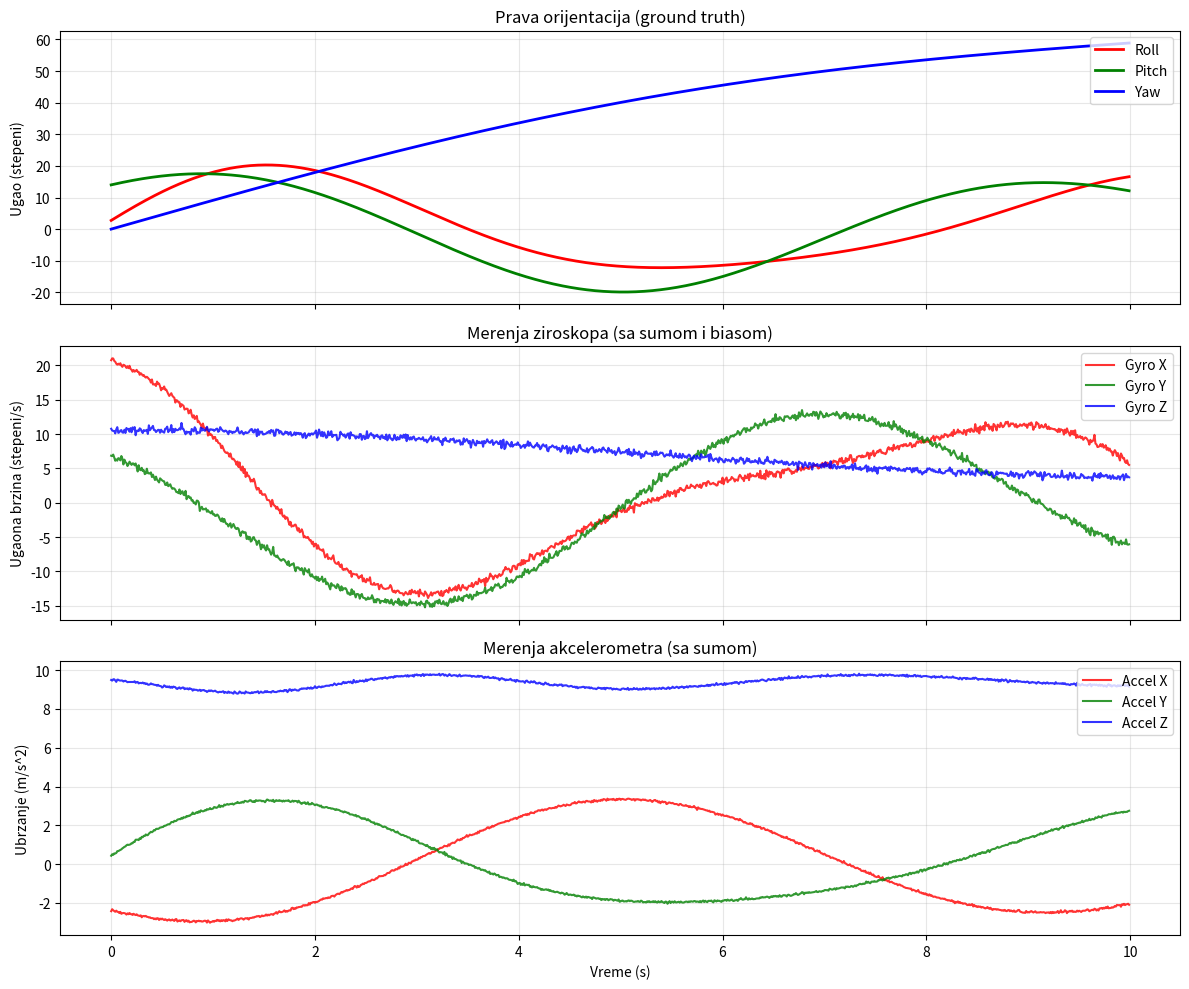

This chart was generated by the following Python code:
import numpy as np
import matplotlib.pyplot as plt

def generate_imu_data(duration=10.0, dt=0.01, random_seed=42):
    """Generise sinteticke IMU podatke."""
    np.random.seed(random_seed)
    t = np.arange(0, duration, dt)
    N = len(t)

    # 1. Generisi "istinu" (uglove)
    true_roll = 0.3 * np.sin(0.8 * t) + 0.1 * np.sin(1.2 * t + 0.5)
    true_pitch = 0.2 * np.cos(0.6 * t) + 0.15 * np.sin(0.9 * t + 0.3)
    true_yaw = 0.1 * t + 0.2 * np.sin(0.3 * t)
    true_angles = np.column_stack([true_roll, true_pitch, true_yaw])

    # 2. Ugaone brzine (ziroskop)
    true_gyro = np.gradient(true_angles, dt, axis=0)

    # 3. Akcelerometar (gravitacija)
    g = 9.81
    ax_true = -g * np.sin(true_pitch)
    ay_true = g * np.cos(true_pitch) * np.sin(true_roll)
    az_true = g * np.cos(true_pitch) * np.cos(true_roll)
    true_accel = np.column_stack([ax_true, ay_true, az_true])

    # 4. Dodaj sum i bias
    gyro_bias = np.array([0.015, -0.008, 0.025])
    gyro_noise_std = 0.005
    accel_noise_std = 0.03

    gyro_meas = true_gyro + gyro_bias + np.random.normal(0, gyro_noise_std, (N, 3))
    accel_meas = true_accel + np.random.normal(0, accel_noise_std, (N, 3))

    return t, gyro_meas, accel_meas, true_angles, true_gyro, true_accel


def plot_and_save_imu_data(t, gyro_meas, accel_meas, true_angles, filename='imu_plot.png'):
    """
    Prikazuje i cuva grafike IMU podataka.
    """
    # Kreiraj sliku sa 3 reda, 1 kolona
    fig, axes = plt.subplots(3, 1, figsize=(12, 10), sharex=True)

    # -------------------------------------------------------------------------
    # 1. Graf: Pravi uglovi (roll, pitch, yaw)
    # -------------------------------------------------------------------------
    axes[0].plot(t, true_angles[:, 0] * 180/np.pi, label='Roll', linewidth=2, color='red')
    axes[0].plot(t, true_angles[:, 1] * 180/np.pi, label='Pitch', linewidth=2, color='green')
    axes[0].plot(t, true_angles[:, 2] * 180/np.pi, label='Yaw', linewidth=2, color='blue')
    axes[0].set_ylabel('Ugao (stepeni)')
    axes[0].set_title('Prava orijentacija (ground truth)')
    axes[0].legend(loc='upper right')
    axes[0].grid(True, alpha=0.3)

    # -------------------------------------------------------------------------
    # 2. Graf: Merenja ziroskopa (sa sumom i biasom)
    # -------------------------------------------------------------------------
    axes[1].plot(t, gyro_meas[:, 0] * 180/np.pi, label='Gyro X', alpha=0.8, color='red')
    axes[1].plot(t, gyro_meas[:, 1] * 180/np.pi, label='Gyro Y', alpha=0.8, color='green')
    axes[1].plot(t, gyro_meas[:, 2] * 180/np.pi, label='Gyro Z', alpha=0.8, color='blue')
    axes[1].set_ylabel('Ugaona brzina (stepeni/s)')
    axes[1].set_title('Merenja ziroskopa (sa sumom i biasom)')
    axes[1].legend(loc='upper right')
    axes[1].grid(True, alpha=0.3)

    # -------------------------------------------------------------------------
    # 3. Graf: Merenja akcelerometra (sa sumom)
    # -------------------------------------------------------------------------
    axes[2].plot(t, accel_meas[:, 0], label='Accel X', alpha=0.8, color='red')
    axes[2].plot(t, accel_meas[:, 1], label='Accel Y', alpha=0.8, color='green')
    axes[2].plot(t, accel_meas[:, 2], label='Accel Z', alpha=0.8, color='blue')
    axes[2].set_xlabel('Vreme (s)')
    axes[2].set_ylabel('Ubrzanje (m/s^2)')
    axes[2].set_title('Merenja akcelerometra (sa sumom)')
    axes[2].legend(loc='upper right')
    axes[2].grid(True, alpha=0.3)

    # Podesi razmak izmedju grafika
    plt.tight_layout()

    # -------------------------------------------------------------------------
    # 4. SACUVAJ SLIKU
    # -------------------------------------------------------------------------
    plt.savefig(filename, dpi=150, bbox_inches='tight')
    print(f"Slika sacuvana: {filename}")

    # Prikazi sliku na ekranu
    plt.show()
    
    return fig


def print_statistics(gyro_meas, accel_meas, true_angles):
    """Ispisuje osnovne statistike generisanih podataka."""
    print("\n" + "="*50)
    print("STATISTIKA PODATAKA")
    print("="*50)
    
    print(f"\nZiroskop - srednja vrednost (rad/s):")
    print(f"  X: {np.mean(gyro_meas[:, 0]):.4f}")
    print(f"  Y: {np.mean(gyro_meas[:, 1]):.4f}")
    print(f"  Z: {np.mean(gyro_meas[:, 2]):.4f}")
    
    print(f"\nZiroskop - standardna devijacija (rad/s):")
    print(f"  X: {np.std(gyro_meas[:, 0]):.4f}")
    print(f"  Y: {np.std(gyro_meas[:, 1]):.4f}")
    print(f"  Z: {np.std(gyro_meas[:, 2]):.4f}")
    
    print(f"\nAkcelerometar - srednja vrednost (m/s^2):")
    print(f"  X: {np.mean(accel_meas[:, 0]):.4f}")
    print(f"  Y: {np.mean(accel_meas[:, 1]):.4f}")
    print(f"  Z: {np.mean(accel_meas[:, 2]):.4f}")
    
    print(f"\nAkcelerometar - standardna devijacija (m/s^2):")
    print(f"  X: {np.std(accel_meas[:, 0]):.4f}")
    print(f"  Y: {np.std(accel_meas[:, 1]):.4f}")
    print(f"  Z: {np.std(accel_meas[:, 2]):.4f}")
    
    print(f"\nUglovi - opseg (stepeni):")
    print(f"  Roll:  {np.min(true_angles[:, 0]*180/np.pi):.1f}° do {np.max(true_angles[:, 0]*180/np.pi):.1f}°")
    print(f"  Pitch: {np.min(true_angles[:, 1]*180/np.pi):.1f}° do {np.max(true_angles[:, 1]*180/np.pi):.1f}°")
    print(f"  Yaw:   {np.min(true_angles[:, 2]*180/np.pi):.1f}° do {np.max(true_angles[:, 2]*180/np.pi):.1f}°")


if __name__ == "__main__":
    # 1. Generisi podatke (10 sekundi, 100 Hz)
    print("Generisanje IMU podataka...")
    t, gyro, accel, true_ang, _, _ = generate_imu_data(
        duration=10.0,
        dt=0.01,
        random_seed=42
    )

    # 2. Prikazi i sacuvaj sliku
    print("\nCrtanje grafika...")
    plot_and_save_imu_data(t, gyro, accel, true_ang, filename='imu_plot.png')

    # 3. Ispisi statistiku
    print_statistics(gyro, accel, true_ang)

    print("\n" + "="*50)
    print("GOTOVO!")
    print("="*50)
